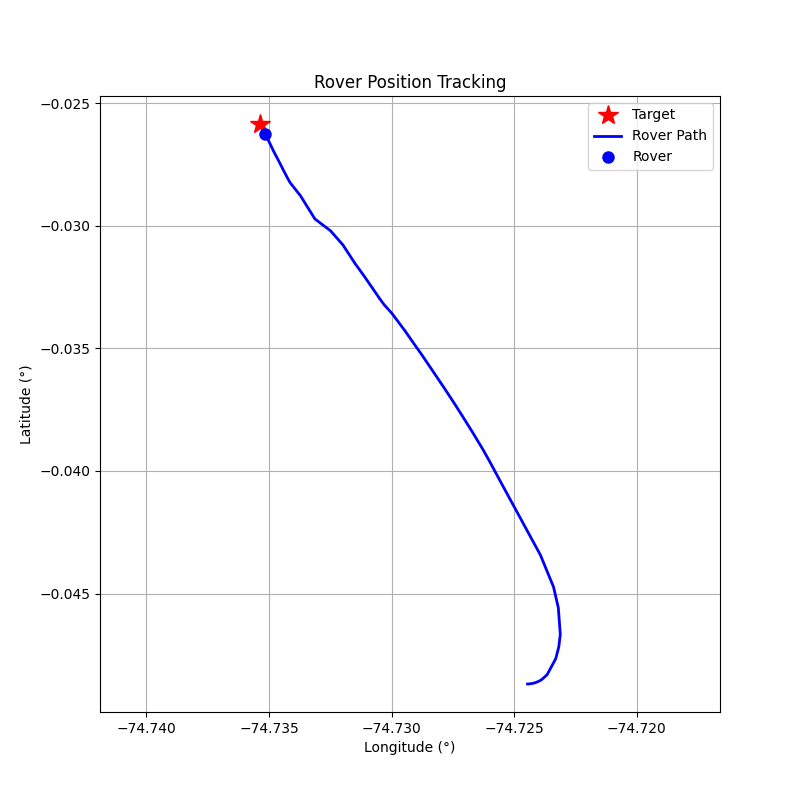

The file beside this chart, header and first rows:
step, timestamp, distance_m, forward_m, right_m, speed_mps, bearing_deg, tool, throttle, steer, brake_strength, duration_s, overridden_by_safety
0, 1774286576, 265.3, -115.8, -238.6, 0.03, -115.9, drive, 0, -1, 0, 1, False
1, 1774286579, 265.4, -110.8, -241.2, 0.1, -114.7, drive, 0, -1, 0, 1, False
2, 1774286582, 265.5, -102.8, -244.8, 0.14, -112.8, drive, 0, -1, 0, 1, False
3, 1774286585, 265.7, -91.71, -249.3, 0.18, -110.2, drive, 0, -1, 0, 1, False
4, 1774286588, 265.9, -78.07, -254.2, 0.23, -107.1, drive, 0, -1, 0, 1, False
5, 1774286591, 266.1, -61.34, -258.9, 0.26, -103.3, drive, 0, -1, 0, 1, False
6, 1774286594, 266.2, -42.44, -262.8, 0.28, -99.17, drive, 0, -1, 0, 1, False
7, 1774286598, 266.3, -21.33, -265.4, 0.31, -94.59, drive, 0, -1, 0, 1, False
8, 1774286601, 266.3, 2.01, -266.3, 0.33, -89.57, drive, 0, -1, 0, 1, False
9, 1774286604, 266.2, 25.98, -265, 0.34, -84.4, drive, 0.5, -0.84, 0, 1, False
10, 1774286607, 265.4, 92.22, -248.9, 1.72, -69.67, drive, 0.7, -0.7, 0, 1, False
11, 1774286610, 261.2, 189, -180.3, 3.51, -43.65, brake, 0, 0, 50, 1, False
12, 1774286614, 257.8, 184.1, -180.5, 0.41, -44.43, drive, 0.5, -0.44, 0, 1, False
13, 1774286617, 257.2, 188.5, -175, 1.06, -42.88, drive, 0.5, -0.42, 0, 1, False
14, 1774286621, 253.1, 213.6, -135.8, 2.43, -32.45, drive, 0.6, -0.32, 0, 1, False
15, 1774286624, 242.9, 230.2, -77.56, 3.9, -18.62, brake, 0, 0, 50, 1, False
16, 1774286627, 234.3, 224.9, -65.77, 2.29, -16.3, drive, 0.4, -0.16, 0, 1, False
17, 1774286632, 219.8, 218.9, -19.73, 7.18, -5.15, brake, 0, 0, 50, 1, False
18, 1774286635, 183.8, 182.9, -18.54, 3.49, -5.79, brake, 0, 0, 15.0, 1.0, True
19, 1774286638, 175.1, 174.2, -18.52, 1.81, -6.07, drive, 0.2, -0.06, 0, 1, False
20, 1774286642, 168.5, 168, -12.34, 2.37, -4.2, drive, 0.3, -0.04, 0, 1, False
21, 1774286645, 159.7, 159.5, -7.15, 3.19, -2.57, brake, 0, 0, 15.0, 1.0, True
22, 1774286648, 151.7, 151.5, -7.33, 1.51, -2.77, drive, 0.2, -0.03, 0, 1, False
23, 1774286652, 145.8, 145.7, -5.04, 2.08, -1.98, drive, 0.25, -0.02, 0, 1, False
24, 1774286655, 137.9, 137.8, -3.0, 2.77, -1.25, drive, 0.3, -0.01, 0, 1, False
25, 1774286658, 127.9, 127.9, -1.74, 3.57, -0.78, brake, 0, 0, 20, 1, False
26, 1774286661, 120, 120.0, -2.39, 1.35, -1.14, drive, 0.2, -0.1, 0, 1, False
27, 1774286664, 114.7, 114.7, 3.22, 1.92, 1.61, drive, 0.2, 0.1, 0, 1, False
28, 1774286668, 108, 107.9, -4.1, 2.49, -2.18, drive, 0.2, -0.2, 0, 1, False
29, 1774286671, 98.85, 98.14, 11.85, 3.0, 6.89, brake, 0, 0, 30, 1, False
30, 1774286674, 93.78, 93.18, 10.51, 0.09, 6.44, drive, 0.1, 0.6, 0, 1, False
31, 1774286677, 93.6, 93.18, 8.93, 0.22, 5.47, drive, 0.1, 0.5, 0, 1, False
32, 1774286681, 92.48, 92.4, 3.75, 0.51, 2.33, drive, 0.1, 0.2, 0, 1, False
33, 1774286684, 90.25, 90.25, 0.21, 0.8, 0.13, drive, 0.1, 0.0, 0, 1, False
34, 1774286687, 87.35, 87.35, 0.09, 1.1, 0.06, drive, 0.1, 0.0, 0, 1, False
35, 1774286690, 83.62, 83.62, -0.02, 1.38, -0.01, drive, 0.1, 0.0, 0, 1, False
36, 1774286694, 78.96, 78.96, -0.12, 1.67, -0.09, drive, 0.2, -0.1, 0, 1, False
37, 1774286698, 72.29, 72.18, 4.13, 2.24, 3.27, drive, 0.2, 0.3, 0, 1, False
38, 1774286701, 62.74, 61.98, -9.76, 2.75, -8.95, drive, 0.1, -0.9, 0, 1, False
39, 1774286704, 54.74, 45.42, 30.56, 2.77, 33.93, drive, 0.1, 0.9, 0, 1, False
40, 1774286708, 46.96, 46.94, -1.6, 2.79, -1.96, drive, 0.2, -0.2, 0, 1, False
41, 1774286711, 35.25, 34.84, 5.33, 3.3, 8.69, brake, 0, 0, 30, 1, False
42, 1774286714, 28.75, 28.24, 5.4, 0.21, 10.82, drive, 0.1, 0.8, 0, 1, False
43, 1774286717, 27.71, 27.57, 2.78, 0.48, 5.75, drive, 0.1, 0.6, 0, 1, False
44, 1774286721, 25.73, 25.73, -0.27, 0.77, -0.6, drive, 0.1, -0.1, 0, 1, False
45, 1774286724, 22.64, 22.64, 0.37, 1.07, 0.95, drive, 0.2, 0.1, 0, 1, False
46, 1774286727, 18.42, 18.42, -0.42, 1.64, -1.32, drive, 0.2, -0.1, 0, 1, False
47, 1774286730, 12.42, 12.41, 0.44, 2.21, 2.01, drive, 0.2, 0.2, 0, 1, False
48, 1774286733, 4.8, 4.73, -0.77, 2.74, -9.28, brake, 0, 0, 50, 1, False
